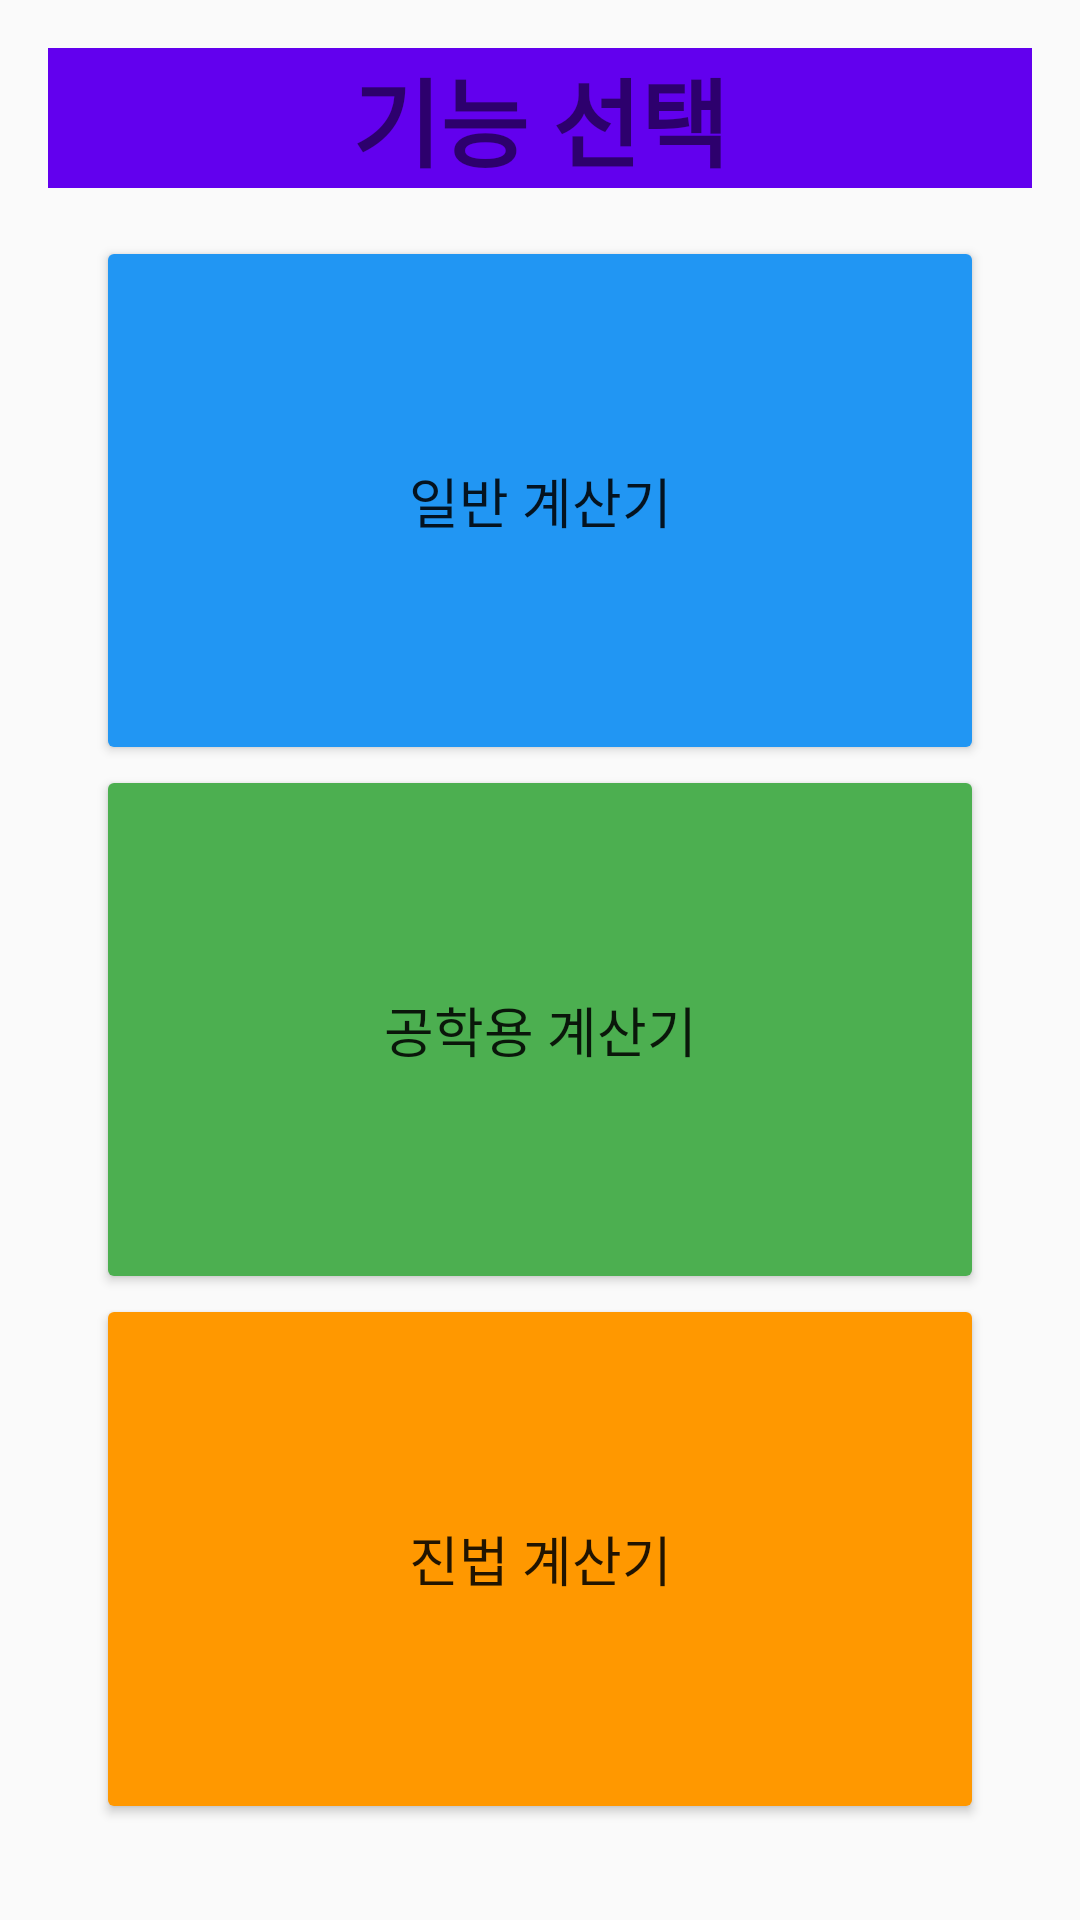

Produce the Android XML layout that renders to this screen, including the resource entries it uses.
<!-- AndroidManifest.xml: application theme Theme.Calpro -->
<!-- res/layout/activity_cal_main.xml -->
<?xml version="1.0" encoding="utf-8"?>
<LinearLayout
    xmlns:android="http://schemas.android.com/apk/res/android"
    android:layout_width="match_parent"
    android:layout_height="match_parent"
    android:orientation="vertical"
    android:padding="16dp">

    <TextView
        android:id="@+id/mainview"
        android:layout_width="match_parent"
        android:layout_height="wrap_content"
        android:text="기능 선택"
        android:textSize="32sp"
        android:textStyle="bold"
        android:gravity="center"
        android:background="@color/design_default_color_primary"/>

    <LinearLayout
        android:layout_width="match_parent"
        android:layout_height="wrap_content"
        android:orientation="vertical"
        android:layout_weight="1"
        android:padding="16dp">

        <Button
            android:id="@+id/oper1"
            android:layout_width="match_parent"
            android:layout_height="0dp"
            android:layout_weight="1"
            android:text="일반 계산기"
            android:textSize="18sp"
            android:backgroundTint="#2196F3"
            android:radius="10dp"
            android:elevation="5dp"/>


        <Button
            android:id="@+id/oper2"
            android:layout_width="match_parent"
            android:layout_height="0dp"
            android:layout_weight="1"
            android:text="공학용 계산기"
            android:textSize="18sp"
            android:backgroundTint="#4CAF50"
            android:radius="10dp"
            android:elevation="5dp"/>


        <Button
            android:id="@+id/oper3"
            android:layout_width="match_parent"
            android:layout_height="0dp"
            android:layout_weight="1"
            android:text="진법 계산기"
            android:textSize="18sp"
            android:backgroundTint="#FF9800"
            android:radius="10dp"
            android:elevation="5dp"/>
    </LinearLayout>
</LinearLayout>
<!-- resources referenced by this layout -->
<resources>
  <style name="Theme.Calpro" parent="Theme.AppCompat.Light.DarkActionBar">
  
      </style>
</resources>
